Run: headless pygame with SDL's dummy video driver; simulated clock (each Clock.tick advances the game by its frame time, no real sleeping); random seed 0; keys injected as events and as key.get_pressed() state; no mouse input.
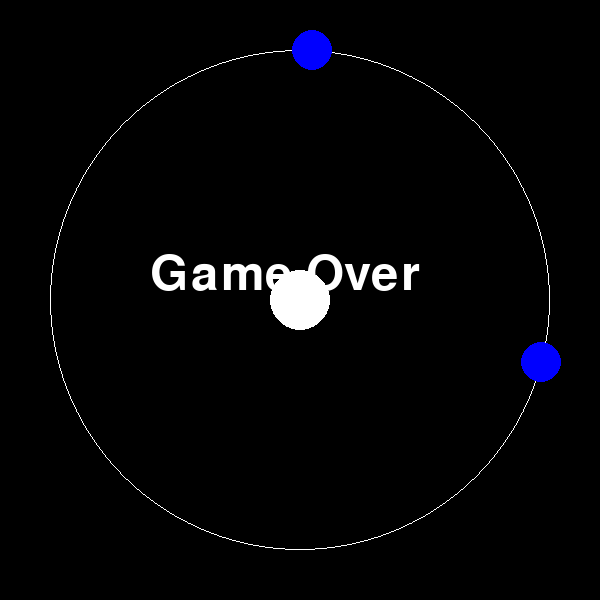
Frame 1 of 1 · flips 1–60 · no input (game ended)

The pygame program that drew these frames:

import pygame
import sys
import random
import math

# 초기화
pygame.init()

# 화면 설정
SCREEN_WIDTH, SCREEN_HEIGHT = 600, 600
screen = pygame.display.set_mode((SCREEN_WIDTH, SCREEN_HEIGHT))
pygame.display.set_caption("Orbit Game")

# 색상 정의
COLORS = [(255, 0, 0), (0, 0, 255), (255, 255, 0)]  # 빨강, 파랑, 노랑
WHITE = (255, 255, 255)
BLACK = (0, 0, 0)

# 게임 변수
PLANET_CENTER = (SCREEN_WIDTH // 2, SCREEN_HEIGHT // 2)  # 행성 중심 좌표
ORBIT_RADIUS = 250  # 공전 반지름
star_speed = 2  # 별이 회전하는 속도
star_color_index = 0  # 별의 색상 인덱스
passed_orbs = 0  # 통과한 원의 개수

# 원 클래스 (공전 궤도 상의 장애물)
class Orb:
    def __init__(self, existing_angles):
        self.radius = 20
        self.color = random.choice(COLORS)
        while True:
            self.angle = random.uniform(0, 360)
            if all(abs(self.angle - angle) > 40 for angle in existing_angles):  # 최소 40도 간격
                break
        self.position = self.calculate_position()

    def calculate_position(self):
        x = PLANET_CENTER[0] + ORBIT_RADIUS * math.cos(math.radians(self.angle))
        y = PLANET_CENTER[1] + ORBIT_RADIUS * math.sin(math.radians(self.angle))
        return (int(x), int(y))

    def draw(self):
        pygame.draw.circle(screen, self.color, self.position, self.radius)

# 플레이어 별 클래스
class Star:
    def __init__(self):
        self.color = COLORS[star_color_index]
        self.radius = 10
        self.angle = 0
        self.update_position()

    def update_position(self):
        x = PLANET_CENTER[0] + ORBIT_RADIUS * math.cos(math.radians(self.angle))
        y = PLANET_CENTER[1] + ORBIT_RADIUS * math.sin(math.radians(self.angle))
        self.position = (int(x), int(y))

    def draw(self):
        pygame.draw.circle(screen, self.color, self.position, self.radius)

# 초기화
star = Star()
existing_angles = []
orbs = [Orb(existing_angles) for _ in range(3)]
for orb in orbs:
    existing_angles.append(orb.angle)
clock = pygame.time.Clock()
score = 0

# 게임 종료 함수
def game_over():
    font = pygame.font.Font(None, 72)
    text = font.render("Game Over", True, WHITE)
    screen.blit(text, (SCREEN_WIDTH // 2 - 150, SCREEN_HEIGHT // 2 - 50))
    pygame.display.flip()
    pygame.time.delay(2000)
    pygame.quit()
    sys.exit()

# 메인 게임 루프
while True:
    screen.fill(BLACK)
    for event in pygame.event.get():
        if event.type == pygame.QUIT:
            pygame.quit()
            sys.exit()
        elif event.type == pygame.KEYDOWN:
            if event.key == pygame.K_SPACE:
                star_color_index = (star_color_index + 1) % len(COLORS)
                star.color = COLORS[star_color_index]

    # 별의 위치 업데이트
    star.angle = (star.angle + star_speed) % 360
    star.update_position()

    # 행성(중심 원) 그리기
    pygame.draw.circle(screen, WHITE, PLANET_CENTER, 30)
    pygame.draw.circle(screen, WHITE, PLANET_CENTER, ORBIT_RADIUS, 1)

    # 장애물(원) 처리
    for orb in orbs[:]:
        orb.draw()
        distance = math.hypot(orb.position[0] - star.position[0], orb.position[1] - star.position[1])
        if distance < orb.radius + star.radius:
            if orb.color == star.color:
                score += 1
                passed_orbs += 1
                orbs.remove(orb)
                existing_angles.remove(orb.angle)
            else:
                game_over()
